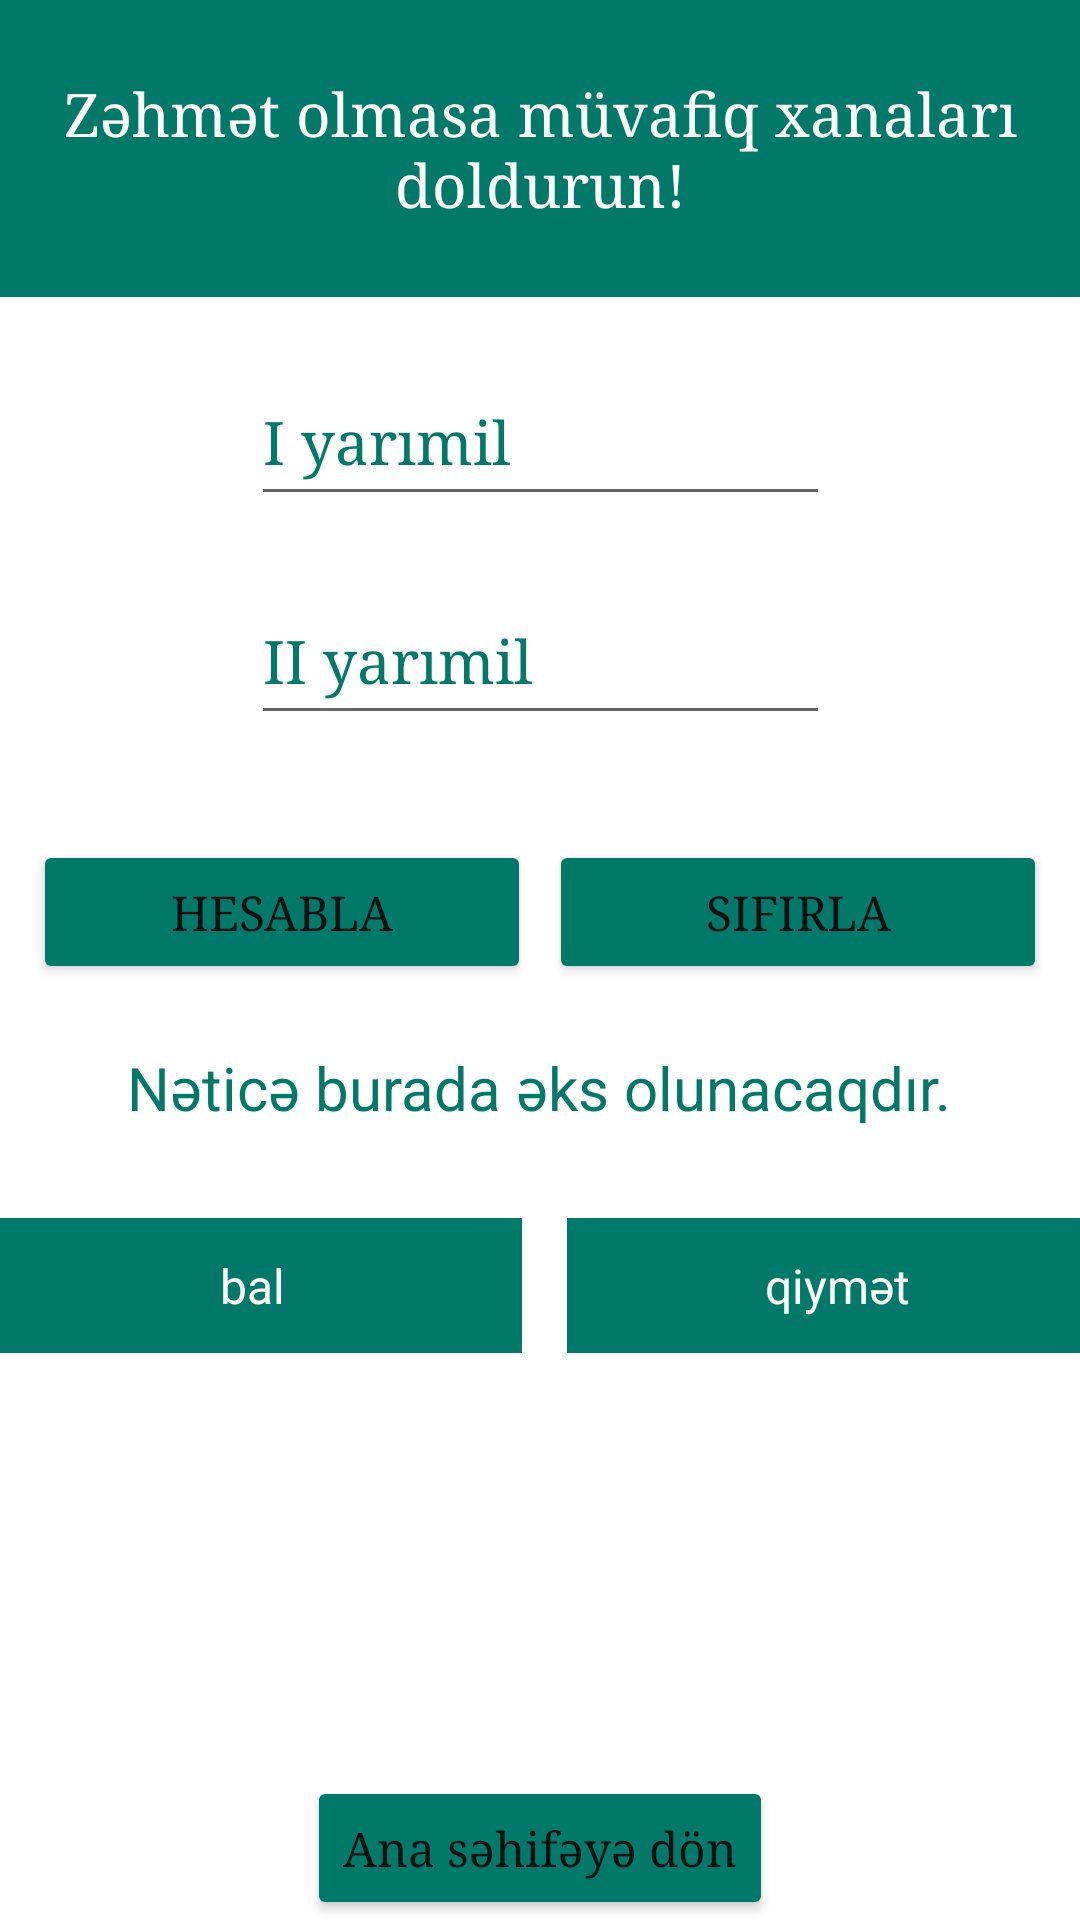

This screen was rendered from an Android layout file. Write that file and the resources it references.
<!-- AndroidManifest.xml: application theme Theme.Illik_ve_yarimillik -->
<!-- res/layout/fragment_illik.xml -->
<?xml version="1.0" encoding="utf-8"?>
<androidx.constraintlayout.widget.ConstraintLayout xmlns:android="http://schemas.android.com/apk/res/android"
    xmlns:app="http://schemas.android.com/apk/res-auto"
    xmlns:tools="http://schemas.android.com/tools"
    android:id="@+id/fragmentIllik"
    android:layout_width="match_parent"
    android:layout_height="match_parent"
    tools:context=".fragment.IllikFragment">

    

    <LinearLayout
        android:layout_width="403dp"
        android:layout_height="53dp"
        android:layout_marginTop="16dp"
        android:orientation="horizontal"
        app:layout_constraintEnd_toEndOf="parent"
        app:layout_constraintStart_toStartOf="parent"
        app:layout_constraintTop_toBottomOf="@+id/textView5">

        <TextView
            android:id="@+id/bal"
            android:layout_width="180dp"
            android:layout_height="45dp"
            android:layout_gravity="center"
            android:layout_marginStart="15dp"
            android:background="#00796B"
            android:backgroundTint="#00796B"
            android:gravity="center|center_horizontal"
            android:text="bal"
            android:textColor="@color/white"
            android:textSize="16sp" />

        <TextView
            android:id="@+id/qiymet"
            android:layout_width="180dp"
            android:layout_height="45dp"
            android:layout_gravity="center"
            android:layout_marginStart="15dp"
            android:background="#00796B"
            android:gravity="center|center_horizontal"
            android:text="qiymət"
            android:textColor="@color/white"
            android:textSize="16sp" />
    </LinearLayout>

    <Button
        android:id="@+id/geriIllik"
        android:layout_width="wrap_content"
        android:layout_height="wrap_content"
        android:backgroundTint="#00796B"
        android:fontFamily="serif"
        android:text="Ana səhifəyə dön"
        android:textAllCaps="false"
        android:textSize="16sp"
        app:iconTint="#00796B"
        app:layout_constraintBottom_toBottomOf="parent"
        app:layout_constraintEnd_toEndOf="parent"
        app:layout_constraintStart_toStartOf="parent" />

    <TextView
        android:id="@+id/textView"
        android:layout_width="0dp"
        android:layout_height="99dp"
        android:background="#00796B"
        android:fontFamily="serif"
        android:gravity="center"
        android:text="Zəhmət olmasa müvafiq xanaları doldurun!"
        android:textAlignment="center"
        android:textColor="@color/white"
        android:textSize="20sp"
        app:layout_constraintEnd_toEndOf="parent"
        app:layout_constraintStart_toStartOf="parent"
        app:layout_constraintTop_toTopOf="parent"
        tools:ignore="MissingConstraints" />

    <EditText
        android:id="@+id/firstTerm"
        android:layout_width="193dp"
        android:layout_height="53dp"
        android:layout_margin="20dp"
        android:layout_marginTop="50dp"
        android:ems="10"
        android:fontFamily="serif"
        android:hint="I yarımil"
        android:inputType="number"
        android:scrollbarSize="10dp"
        android:textColorHint="#00796B"
        android:textSize="20sp"
        app:layout_constraintEnd_toEndOf="parent"
        app:layout_constraintStart_toStartOf="parent"
        app:layout_constraintTop_toBottomOf="@+id/textView" />

    <EditText
        android:id="@+id/secondTerm"
        android:layout_width="193dp"
        android:layout_height="53dp"
        android:layout_margin="20dp"
        android:layout_marginTop="8dp"
        android:ems="10"
        android:fontFamily="serif"
        android:hint="II yarımil"
        android:inputType="number"
        android:scrollbarSize="10dp"
        android:textColorHint="#00796B"
        android:textSize="20sp"
        app:layout_constraintEnd_toEndOf="parent"
        app:layout_constraintStart_toStartOf="parent"
        app:layout_constraintTop_toBottomOf="@+id/firstTerm" />

    <TextView
        android:id="@+id/textView5"
        android:layout_width="334dp"
        android:layout_height="47dp"
        android:layout_marginTop="8dp"
        android:gravity="center"
        android:hint="Nəticə burada əks olunacaqdır."
        android:textAlignment="center"
        android:textColorHint="#00796B"
        android:textSize="20sp"
        app:layout_constraintEnd_toEndOf="parent"
        app:layout_constraintHorizontal_bias="0.493"
        app:layout_constraintStart_toStartOf="parent"
        app:layout_constraintTop_toBottomOf="@+id/linearLayout" />

    <LinearLayout
        android:id="@+id/linearLayout"
        android:layout_width="0dp"
        android:layout_height="wrap_content"
        android:layout_marginStart="8dp"
        android:layout_marginTop="32dp"
        android:layout_marginEnd="8dp"
        android:orientation="horizontal"
        app:layout_constraintEnd_toEndOf="parent"
        app:layout_constraintHorizontal_bias="0.0"
        app:layout_constraintStart_toStartOf="parent"
        app:layout_constraintTop_toBottomOf="@+id/secondTerm">

        <Button
            android:id="@+id/hesabla"
            android:layout_width="35dp"
            android:layout_height="match_parent"
            android:layout_margin="3dp"
            android:layout_weight="1"
            android:backgroundTint="#00796B"
            android:fontFamily="serif"
            android:onClick="hesabla"
            android:text="Hesabla"
            android:textAlignment="center"
            android:textAllCaps="true"
            android:textSize="16sp"
            app:cornerRadius="20dp" />

        <Button
            android:id="@+id/sifirla"
            android:layout_width="35dp"
            android:layout_height="match_parent"
            android:layout_margin="3dp"
            android:layout_weight="1"
            android:backgroundTint="#00796B"
            android:fontFamily="serif"
            android:onClick="sifirla"
            android:text="sıfırla"
            android:textAlignment="center"
            android:textAllCaps="true"
            android:textSize="16sp"
            app:cornerRadius="20dp" />

    </LinearLayout>

</androidx.constraintlayout.widget.ConstraintLayout>
<!-- resources referenced by this layout -->
<resources>
  <color name="white">#FFFFFFFF</color>
  <style name="Theme.Illik_ve_yarimillik" parent="Theme.MaterialComponents.Light.NoActionBar">
          
          <item name="colorPrimary">#ac954d</item>
          <item name="colorPrimaryVariant">#ac954d</item>
          <item name="colorOnPrimary">@color/white</item>
          
          <item name="colorSecondary">@color/teal_200</item>
          <item name="colorSecondaryVariant">@color/teal_700</item>
          <item name="colorOnSecondary">@color/black</item>
          
          <item name="android:statusBarColor">#ac954d</item>
          
      </style>
  <color name="teal_200">#FF03DAC5</color>
  <color name="teal_700">#FF018786</color>
  <color name="black">#FF000000</color>
</resources>
